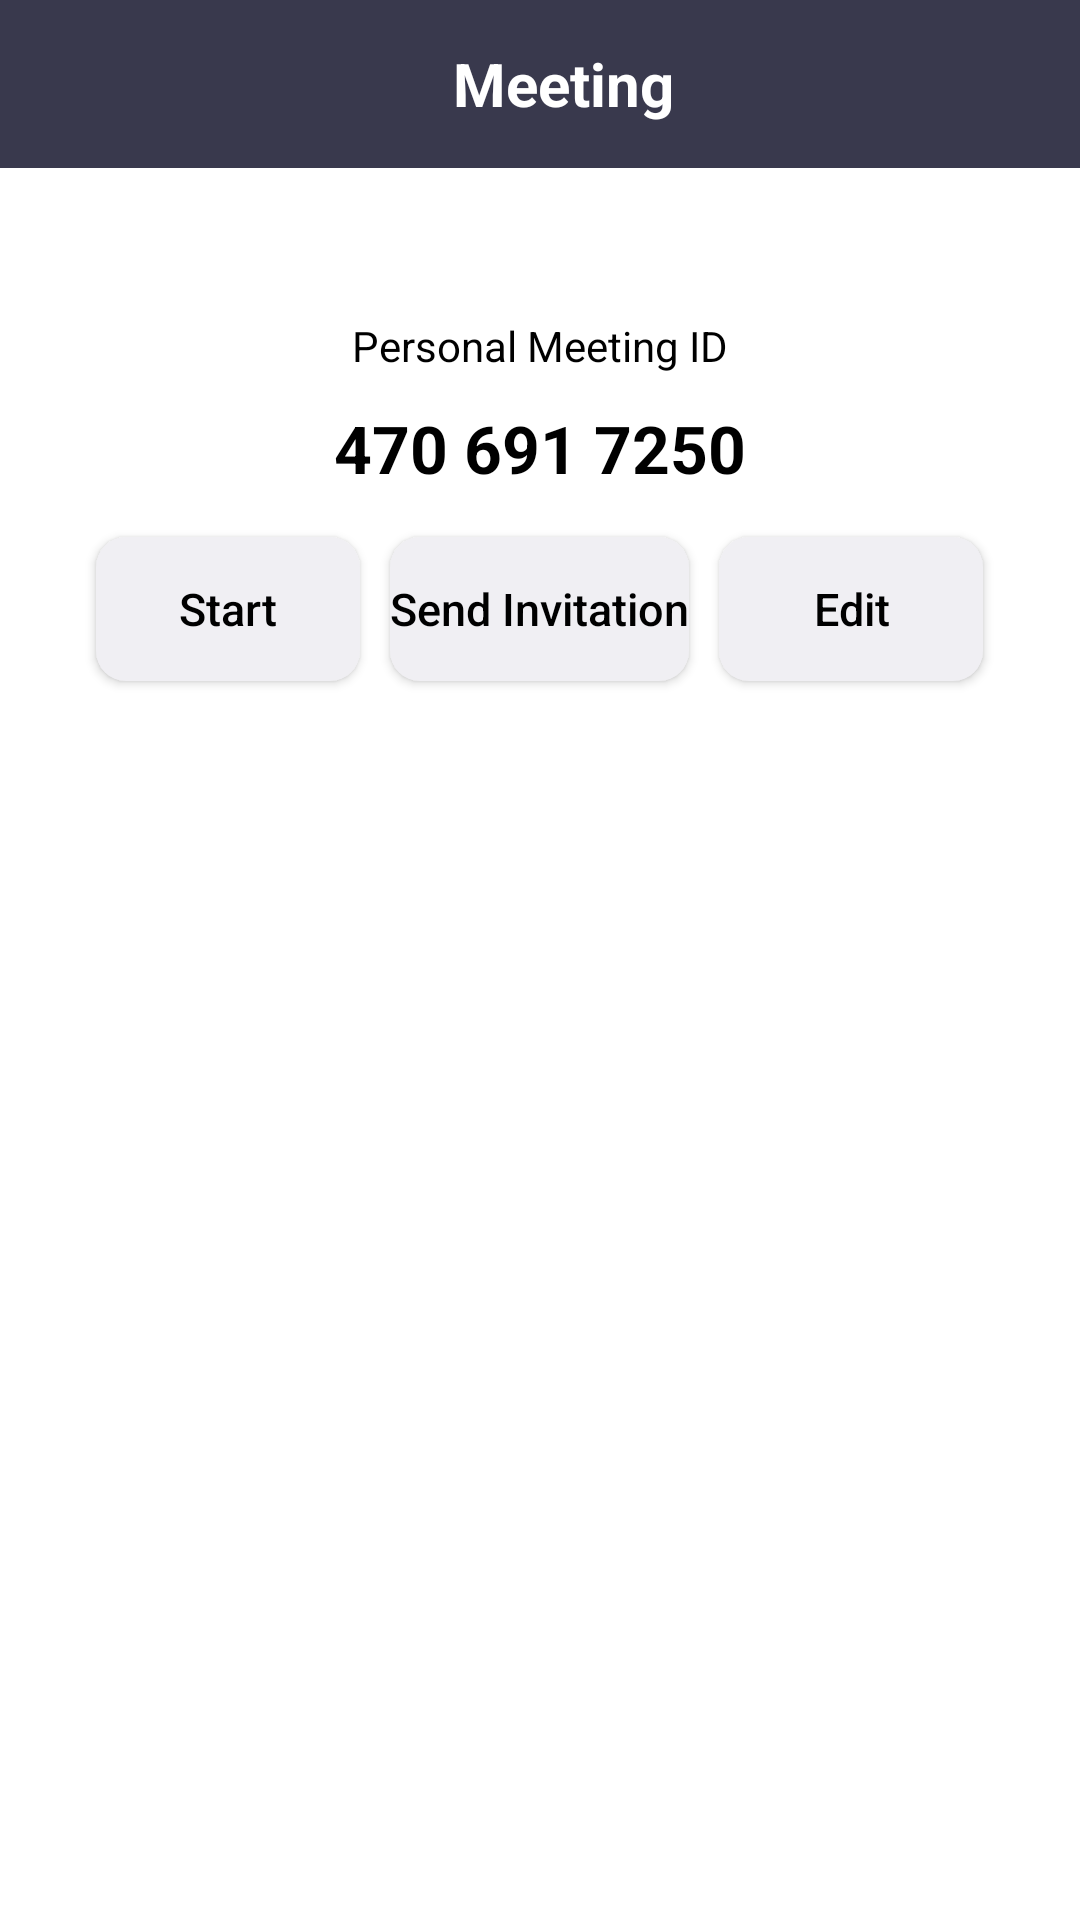

Here is an Android app screen rendered from its layout file. Give the layout XML and the strings, colors and styles it references.
<!-- AndroidManifest.xml: application theme AppTheme -->
<!-- res/layout/fragment_meeting.xml -->
<?xml version="1.0" encoding="utf-8"?>
<FrameLayout xmlns:android="http://schemas.android.com/apk/res/android"
    xmlns:tools="http://schemas.android.com/tools"
    xmlns:app="http://schemas.android.com/apk/res-auto"
    android:layout_width="match_parent"
    android:layout_height="match_parent"
    tools:context=".fragment.MeetingFragment">
    <include
        android:id="@+id/app_bar"
        layout="@layout/app_bar_meeting" />
    <androidx.constraintlayout.widget.ConstraintLayout
        android:layout_width="match_parent"
        android:layout_height="match_parent"
        >
        <RelativeLayout
            android:layout_width="match_parent"
            android:layout_height="wrap_content"
            android:paddingLeft="@dimen/dp_20"
            android:paddingRight="@dimen/dp_20"
            app:layout_constraintBottom_toBottomOf="parent"
            app:layout_constraintTop_toTopOf="parent"
            app:layout_constraintVertical_bias="0.2">
            <TextView
                android:id="@+id/TVMeetingID"
                android:layout_width="wrap_content"
                android:layout_height="wrap_content"
                android:layout_margin="@dimen/dp_5"
                android:layout_centerHorizontal="true"
                android:text="Personal Meeting ID"
                android:textColor="@color/black"
                android:textStyle="normal"
                android:textSize="@dimen/text_size_s"/>
            <TextView
                android:id="@+id/TVMeetingID_No"
                android:layout_width="wrap_content"
                android:layout_height="wrap_content"
                android:layout_margin="@dimen/dp_5"
                android:layout_centerHorizontal="true"
                android:text="470 691 7250"
                android:textStyle="bold"
                android:textColor="@color/black"
                android:layout_below="@id/TVMeetingID"
                android:textSize="@dimen/text_size_l"/>
            <LinearLayout
                android:layout_width="match_parent"
                android:layout_height="wrap_content"
                android:orientation="horizontal"
                android:gravity="center"
                android:layout_below="@id/TVMeetingID_No"
                android:layout_margin="@dimen/dp_5">
                <androidx.appcompat.widget.AppCompatButton
                    android:id="@+id/Btn_MeetingStart"
                    android:layout_width="wrap_content"
                    android:layout_height="wrap_content"
                    android:text="Start"
                    android:textColor="@color/black"
                    android:textStyle="normal"
                    android:textSize="@dimen/sp_15"
                    android:textAllCaps="false"
                    android:textAlignment="center"
                    android:background="@drawable/grey_round"
                    android:layout_margin="@dimen/dp_5"/>
                <androidx.appcompat.widget.AppCompatButton
                    android:id="@+id/Btn_SendInvitation"
                    android:layout_width="wrap_content"
                    android:layout_height="wrap_content"
                    android:text="Send Invitation"
                    android:textColor="@color/black"
                    android:textStyle="normal"
                    android:textSize="@dimen/sp_15"
                    android:textAllCaps="false"
                    android:textAlignment="center"
                    android:background="@drawable/grey_round"
                    android:layout_margin="@dimen/dp_5"/>
                <androidx.appcompat.widget.AppCompatButton
                    android:id="@+id/Btn_MeetingEdit"
                    android:layout_width="wrap_content"
                    android:layout_height="wrap_content"
                    android:text="Edit"
                    android:textColor="@color/black"
                    android:textStyle="normal"
                    android:textSize="@dimen/sp_15"
                    android:textAllCaps="false"
                    android:textAlignment="center"
                    android:background="@drawable/grey_round"
                    android:layout_margin="@dimen/dp_5"/>
            </LinearLayout>
        </RelativeLayout>
    </androidx.constraintlayout.widget.ConstraintLayout>
</FrameLayout>
<!-- res/layout/app_bar_meeting.xml (included above) -->
<?xml version="1.0" encoding="utf-8"?>
<androidx.appcompat.widget.Toolbar xmlns:android="http://schemas.android.com/apk/res/android"
    android:layout_width="match_parent"
    android:layout_height="?android:attr/actionBarSize"
    xmlns:app="http://schemas.android.com/apk/res-auto"
    android:background="#39394d"
    app:theme="@style/myCustomAppBarTheme"
    app:popupTheme="@style/ThemeOverlay.AppCompat.Dark">
    <LinearLayout
    android:layout_width="match_parent"
    android:layout_height="match_parent"
        android:gravity="center">



    <TextView
        android:id="@+id/txt_title"
        android:layout_width="wrap_content"
        android:layout_height="wrap_content"
        android:text="Meeting"
        android:layout_gravity="center"
        android:gravity="center"
        android:textColor="@android:color/white"
        android:textSize="20sp"
        android:textStyle="bold" />

</LinearLayout>
</androidx.appcompat.widget.Toolbar>
<!-- resources referenced by this layout -->
<resources>
  <color name="black">#FF000000</color>
  <dimen name="dp_20">20dp</dimen>
  <dimen name="dp_5">5dp</dimen>
  <dimen name="sp_15">15sp</dimen>
  <dimen name="text_size_l">22sp</dimen>
  <dimen name="text_size_s">14sp</dimen>
  <!-- drawable grey_round (drawable) -->
  <?xml version="1.0" encoding="utf-8"?>
  <shape xmlns:android="http://schemas.android.com/apk/res/android">
      <solid android:color="#f0eff3"/>
      <corners android:radius="10dp"/>
      <padding android:left="0dp"
          android:bottom="0dp"
          android:right="0dp"
          android:top="0dp"/>
  </shape>
  <style name="myCustomAppBarTheme" parent="Theme.AppCompat.Light">
          <item name="android:actionBarStyle">@style/AppTheme.ActionBar</item>
          <item name="actionBarStyle">@style/AppTheme.ActionBar</item>
      </style>
  <style name="AppTheme" parent="Theme.MaterialComponents.DayNight.NoActionBar">
          <item name="colorPrimary">@color/colorPrimary</item>
          <item name="colorPrimaryDark">@color/colorPrimaryDark</item>
          <item name="colorSurface">@color/colorSurface</item>
          <item name="colorOnSurface">@color/colorOnSurface</item>
          <item name="colorOnPrimary">@color/colorOnPrimary</item>
  
          
          <item name="android:windowLightStatusBar" tools:targetApi="m">@bool/use_light_status_bar</item>
          <item name="android:statusBarColor">@color/transparentColor</item>
  
          
          <item name="windowActionModeOverlay">true</item>
  
          
  
      </style>
  <style name="AppTheme.ActionBar" parent="Widget.AppCompat.Light.ActionBar">
          <item name="android:titleTextStyle">@style/AppTheme.ActionBar.TitleText</item>
          <item name="titleTextStyle">@style/AppTheme.ActionBar.TitleText</item>
          <item name="android:height">100dp</item>
          <item name="height">100dp</item>
      </style>
  <color name="colorPrimary">#1976D2</color>
  <color name="colorPrimaryDark">#1976D2</color>
  <color name="colorSurface">#FFFFFF</color>
  <color name="colorOnSurface">#000000</color>
  <color name="colorOnPrimary">#FFFFFF</color>
  <color name="transparentColor">#0fff</color>
  <style name="AppTheme.ActionBar.TitleText" parent="TextAppearance.AppCompat.Widget.ActionBar.Title">
          <item name="android:textSize">20sp</item>
          <item name="android:textColor">@color/whiteColor</item>
      </style>
  <color name="whiteColor">#FFFFFF</color>
</resources>
